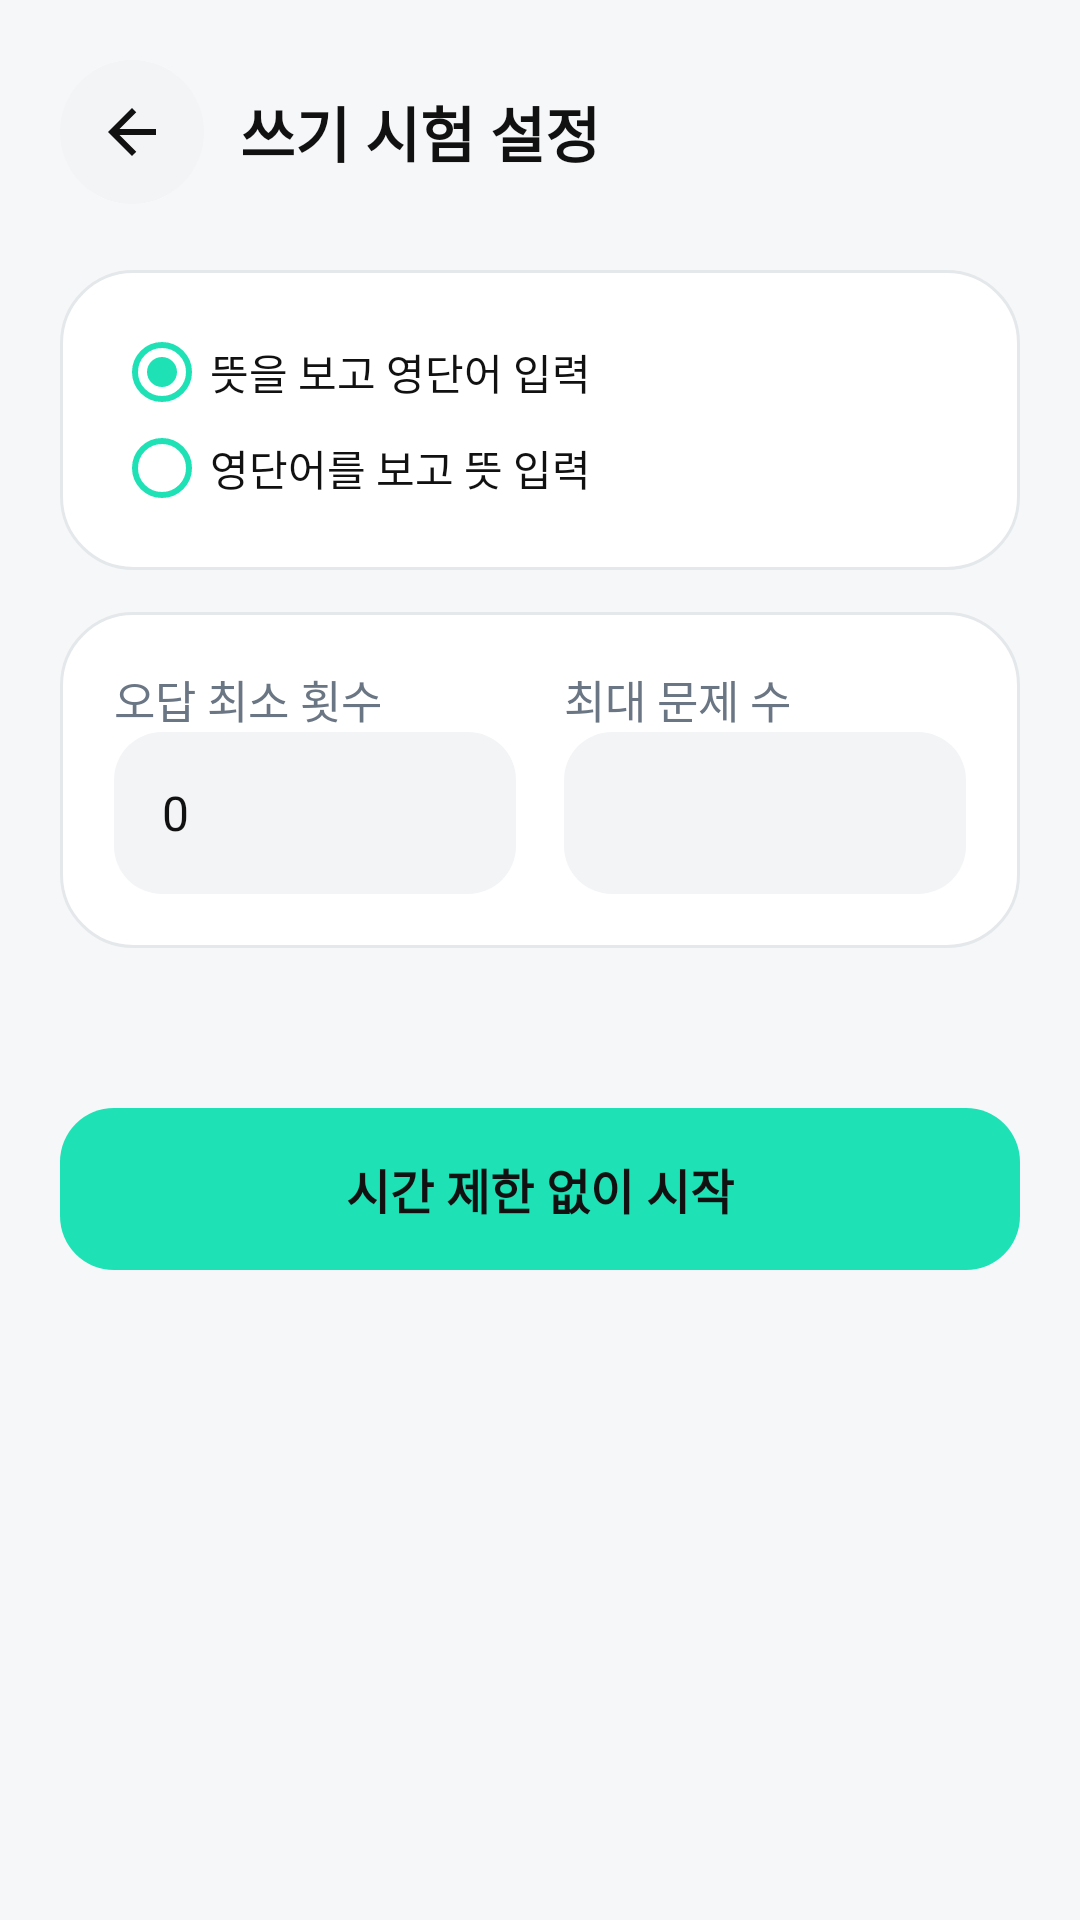

Here is an Android app screen rendered from its layout file. Give the layout XML and the strings, colors and styles it references.
<!-- AndroidManifest.xml: application theme AppTheme -->
<!-- res/layout/activity_writing_setup.xml -->
<?xml version="1.0" encoding="utf-8"?>
<ScrollView xmlns:android="http://schemas.android.com/apk/res/android" android:layout_width="match_parent" android:layout_height="match_parent" android:fillViewport="true" android:background="@color/background">
<LinearLayout android:layout_width="match_parent" android:layout_height="wrap_content" android:padding="20dp" android:orientation="vertical">
 <LinearLayout android:layout_width="match_parent" android:layout_height="wrap_content" android:gravity="center_vertical" android:orientation="horizontal">
  <ImageButton android:id="@+id/writingSetupBack" android:layout_width="48dp" android:layout_height="48dp" android:background="@drawable/bg_icon_button" android:padding="13dp" android:src="@drawable/ic_arrow_back" android:contentDescription="@string/ui_96dd037a45f9" />
  <TextView style="@style/TopBarTitle" android:layout_width="wrap_content" android:layout_height="wrap_content" android:layout_marginStart="12dp" android:text="@string/writing_setup_title" />
 </LinearLayout>
 <LinearLayout android:layout_width="match_parent" android:layout_height="wrap_content" android:layout_marginTop="22dp" android:orientation="vertical" android:background="@drawable/bg_card" android:padding="18dp">
  <RadioGroup android:id="@+id/writingModeGroup" android:layout_width="match_parent" android:layout_height="wrap_content" android:orientation="vertical">
   <RadioButton android:id="@+id/writingModeMeaning" android:layout_width="match_parent" android:layout_height="wrap_content" android:buttonTint="@color/primary" android:textColor="@color/text_primary" android:text="@string/writing_mode_meaning" android:checked="true" />
   <RadioButton android:id="@+id/writingModeTerm" android:layout_width="match_parent" android:layout_height="wrap_content" android:buttonTint="@color/primary" android:textColor="@color/text_primary" android:text="@string/writing_mode_term" />
  </RadioGroup>
 </LinearLayout>
 <LinearLayout android:layout_width="match_parent" android:layout_height="wrap_content" android:layout_marginTop="14dp" android:orientation="horizontal" android:padding="18dp" android:background="@drawable/bg_card">
  <LinearLayout android:layout_width="0dp" android:layout_height="wrap_content" android:layout_weight="1" android:orientation="vertical" android:layout_marginEnd="8dp">
   <TextView style="@style/BodyText" android:layout_width="match_parent" android:layout_height="wrap_content" android:text="@string/writing_min_wrong" />
   <EditText android:id="@+id/writingMinWrong" style="@style/InputField" android:layout_width="match_parent" android:layout_height="wrap_content" android:inputType="number" android:singleLine="true" android:text="0" />
  </LinearLayout>
  <LinearLayout android:layout_width="0dp" android:layout_height="wrap_content" android:layout_weight="1" android:orientation="vertical" android:layout_marginStart="8dp">
   <TextView style="@style/BodyText" android:layout_width="match_parent" android:layout_height="wrap_content" android:text="@string/writing_max_questions" />
   <EditText android:id="@+id/writingMaxQuestions" style="@style/InputField" android:layout_width="match_parent" android:layout_height="wrap_content" android:inputType="number" android:singleLine="true" />
  </LinearLayout>
 </LinearLayout>
 <TextView android:id="@+id/writingAvailable" style="@style/BodyText" android:layout_width="match_parent" android:layout_height="wrap_content" android:layout_marginTop="15dp" />
 <Button android:id="@+id/writingStart" style="@style/PrimaryButton" android:layout_width="match_parent" android:layout_height="wrap_content" android:layout_marginTop="18dp" android:text="@string/writing_start" />
</LinearLayout></ScrollView>
<!-- resources referenced by this layout -->
<resources>
  <color name="background">#F6F7F9</color>
  <color name="primary">#1FE1B6</color>
  <color name="text_primary">#111111</color>
  <!-- drawable bg_card (drawable) -->
  <?xml version="1.0" encoding="utf-8"?>
  <shape xmlns:android="http://schemas.android.com/apk/res/android" android:shape="rectangle">
      <solid android:color="@color/surface" />
      <corners android:radius="24dp" />
      <stroke android:width="1dp" android:color="@color/border" />
      <padding android:left="20dp" android:top="20dp" android:right="20dp" android:bottom="20dp" />
  </shape>
  <!-- drawable bg_icon_button (drawable) -->
  <?xml version="1.0" encoding="utf-8"?>
  <ripple xmlns:android="http://schemas.android.com/apk/res/android" android:color="#16111111">
      <item>
          <shape android:shape="oval">
              <solid android:color="@color/surface_alt" />
          </shape>
      </item>
  </ripple>
  <!-- drawable ic_arrow_back (drawable) -->
  <vector xmlns:android="http://schemas.android.com/apk/res/android"
      android:width="24dp"
      android:height="24dp"
      android:viewportWidth="24"
      android:viewportHeight="24">
      <path
          android:fillColor="@color/text_primary"
          android:pathData="M20,11H7.83l5.59,-5.59L12,4l-8,8 8,8 1.42,-1.41L7.83,13H20v-2z" />
  </vector>
  <string name="ui_96dd037a45f9">뒤로 가기</string>
  <string name="writing_max_questions">최대 문제 수</string>
  <string name="writing_min_wrong">오답 최소 횟수</string>
  <string name="writing_mode_meaning">뜻을 보고 영단어 입력</string>
  <string name="writing_mode_term">영단어를 보고 뜻 입력</string>
  <string name="writing_setup_title">쓰기 시험 설정</string>
  <string name="writing_start">시간 제한 없이 시작</string>
  <style name="BodyText">
          <item name="android:textSize">15sp</item>
          <item name="android:textColor">@color/text_secondary</item>
      </style>
  <style name="InputField">
          <item name="android:minHeight">54dp</item>
          <item name="android:background">@drawable/bg_input</item>
          <item name="android:textColor">@color/text_primary</item>
          <item name="android:textColorHint">@color/text_tertiary</item>
          <item name="android:textSize">16sp</item>
          <item name="android:paddingLeft">16dp</item>
          <item name="android:paddingRight">16dp</item>
          <item name="android:paddingTop">12dp</item>
          <item name="android:paddingBottom">12dp</item>
      </style>
  <style name="TopBarTitle">
          <item name="android:fontFamily">sans-serif</item>
          <item name="android:textSize">20sp</item>
          <item name="android:textStyle">bold</item>
          <item name="android:textColor">@color/text_primary</item>
      </style>
  <style name="AppTheme" parent="android:style/Theme.Material.Light.NoActionBar">
          <item name="android:fontFamily">sans-serif</item>
          <item name="android:colorAccent">@color/primary</item>
          <item name="android:windowBackground">@color/background</item>
          <item name="android:statusBarColor">@color/surface</item>
          <item name="android:navigationBarColor">@color/surface</item>
          <item name="android:windowLightStatusBar">true</item>
          <item name="android:windowActionModeOverlay">true</item>
      </style>
  <color name="surface">#FFFFFF</color>
  <color name="border">#E5E8EB</color>
  <color name="surface_alt">#F2F4F6</color>
  <color name="text_secondary">#6B7684</color>
  <color name="text_tertiary">#8B95A1</color>
  <!-- drawable bg_button_primary (drawable) -->
  <?xml version="1.0" encoding="utf-8"?>
  <ripple xmlns:android="http://schemas.android.com/apk/res/android" android:color="#22111111">
      <item>
          <shape android:shape="rectangle">
              <solid android:color="@color/primary" />
              <corners android:radius="18dp" />
              <padding android:left="18dp" android:top="14dp" android:right="18dp" android:bottom="14dp" />
          </shape>
      </item>
  </ripple>
</resources>
